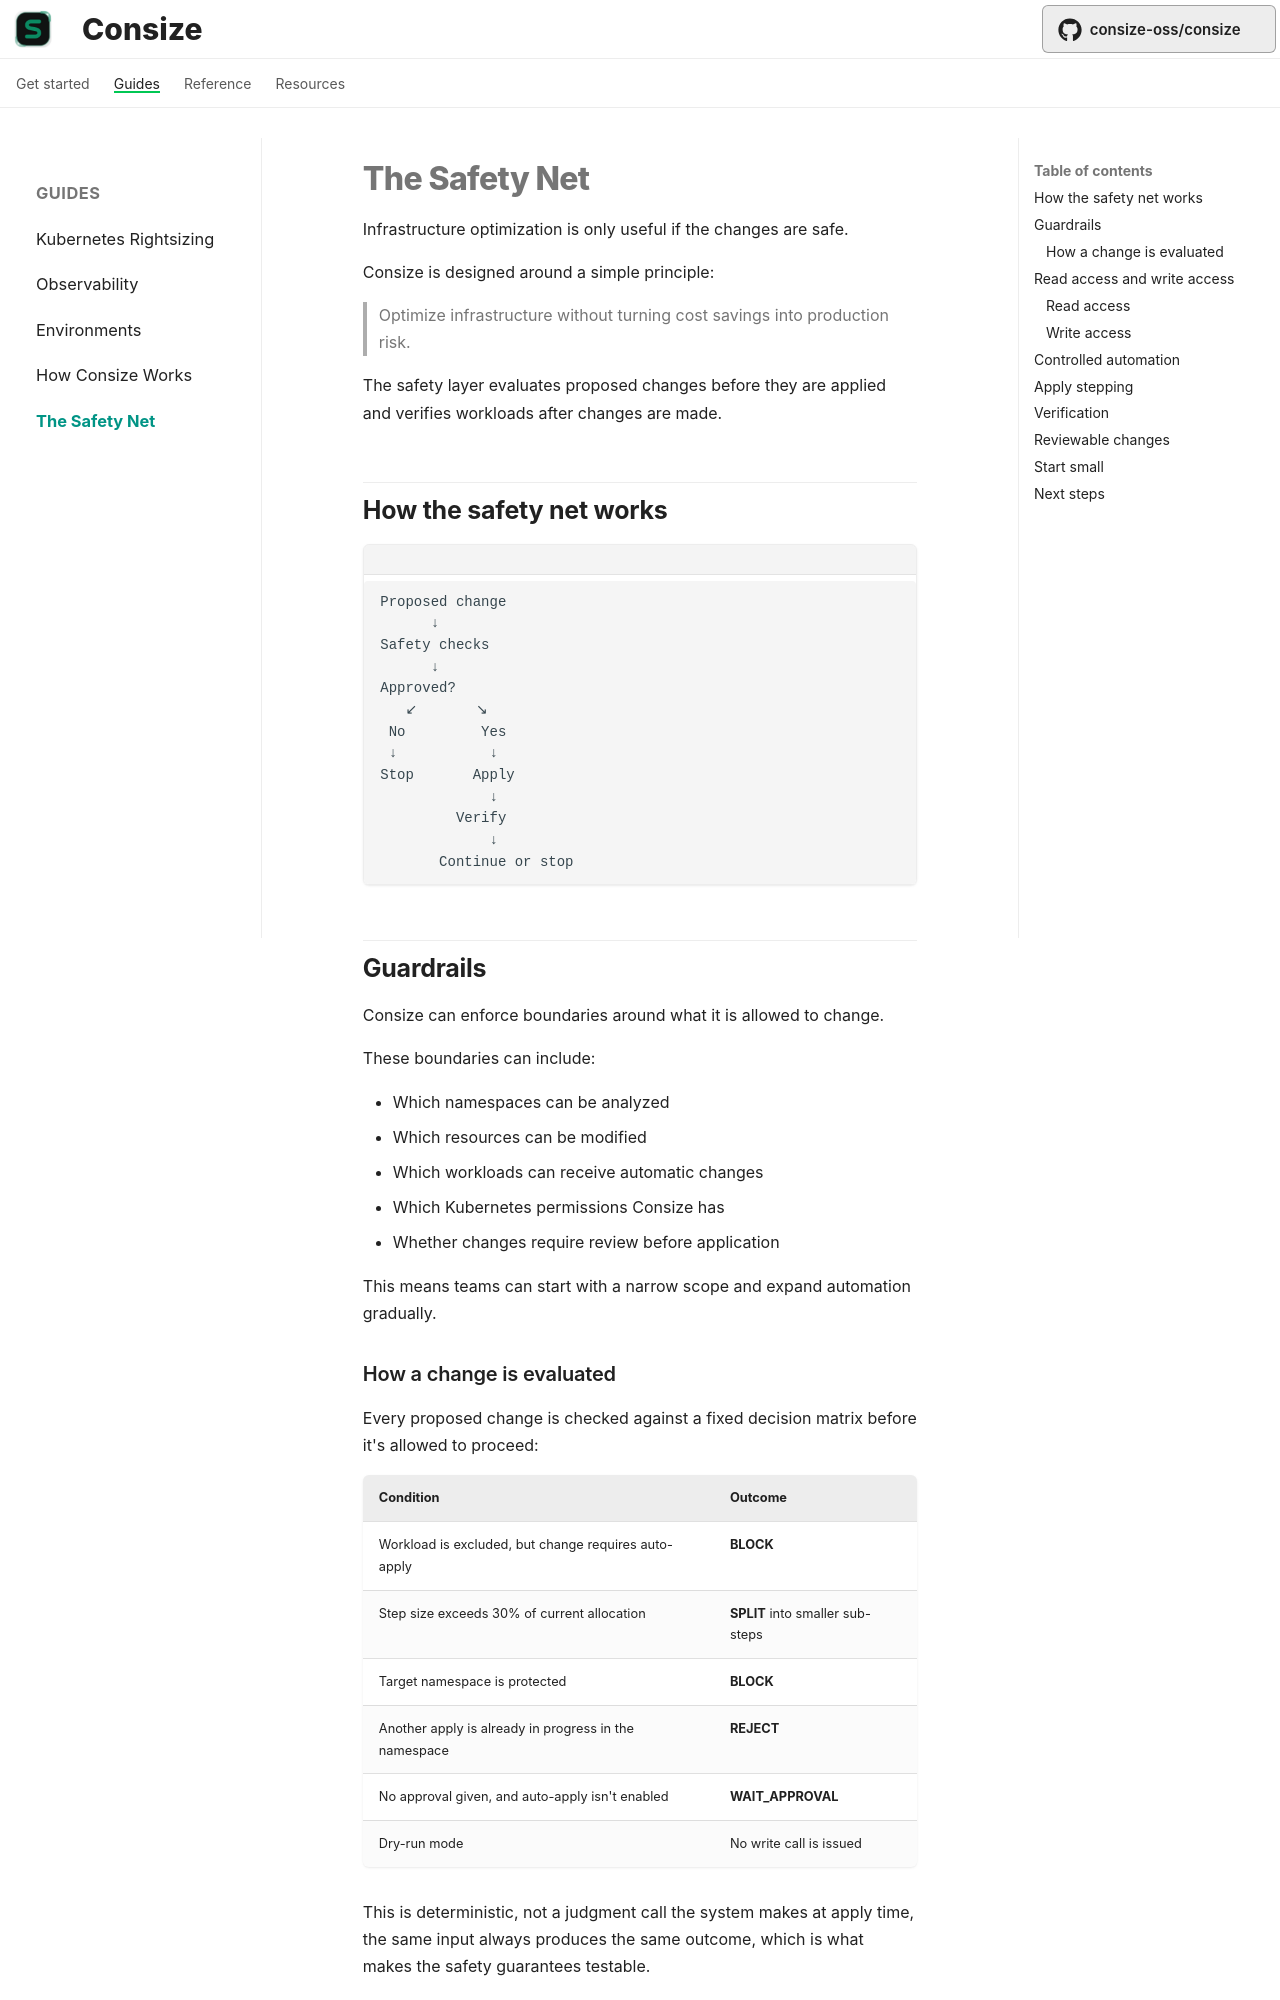

repository: Ujusophy/consize · page: concepts/safety-net/index.html · generator: mkdocs

# The Safety Net

Infrastructure optimization is only useful if the changes are safe.

Consize is designed around a simple principle:

> Optimize infrastructure without turning cost savings into production risk.

The safety layer evaluates proposed changes before they are applied and verifies workloads after changes are made.

## How the safety net works

```text
Proposed change
      ↓
Safety checks
      ↓
Approved?
   ↙       ↘
 No         Yes
 ↓           ↓
Stop       Apply
             ↓
         Verify
             ↓
       Continue or stop
```

## Guardrails

Consize can enforce boundaries around what it is allowed to change.

These boundaries can include:

* Which namespaces can be analyzed
* Which resources can be modified
* Which workloads can receive automatic changes
* Which Kubernetes permissions Consize has
* Whether changes require review before application

This means teams can start with a narrow scope and expand automation gradually.
